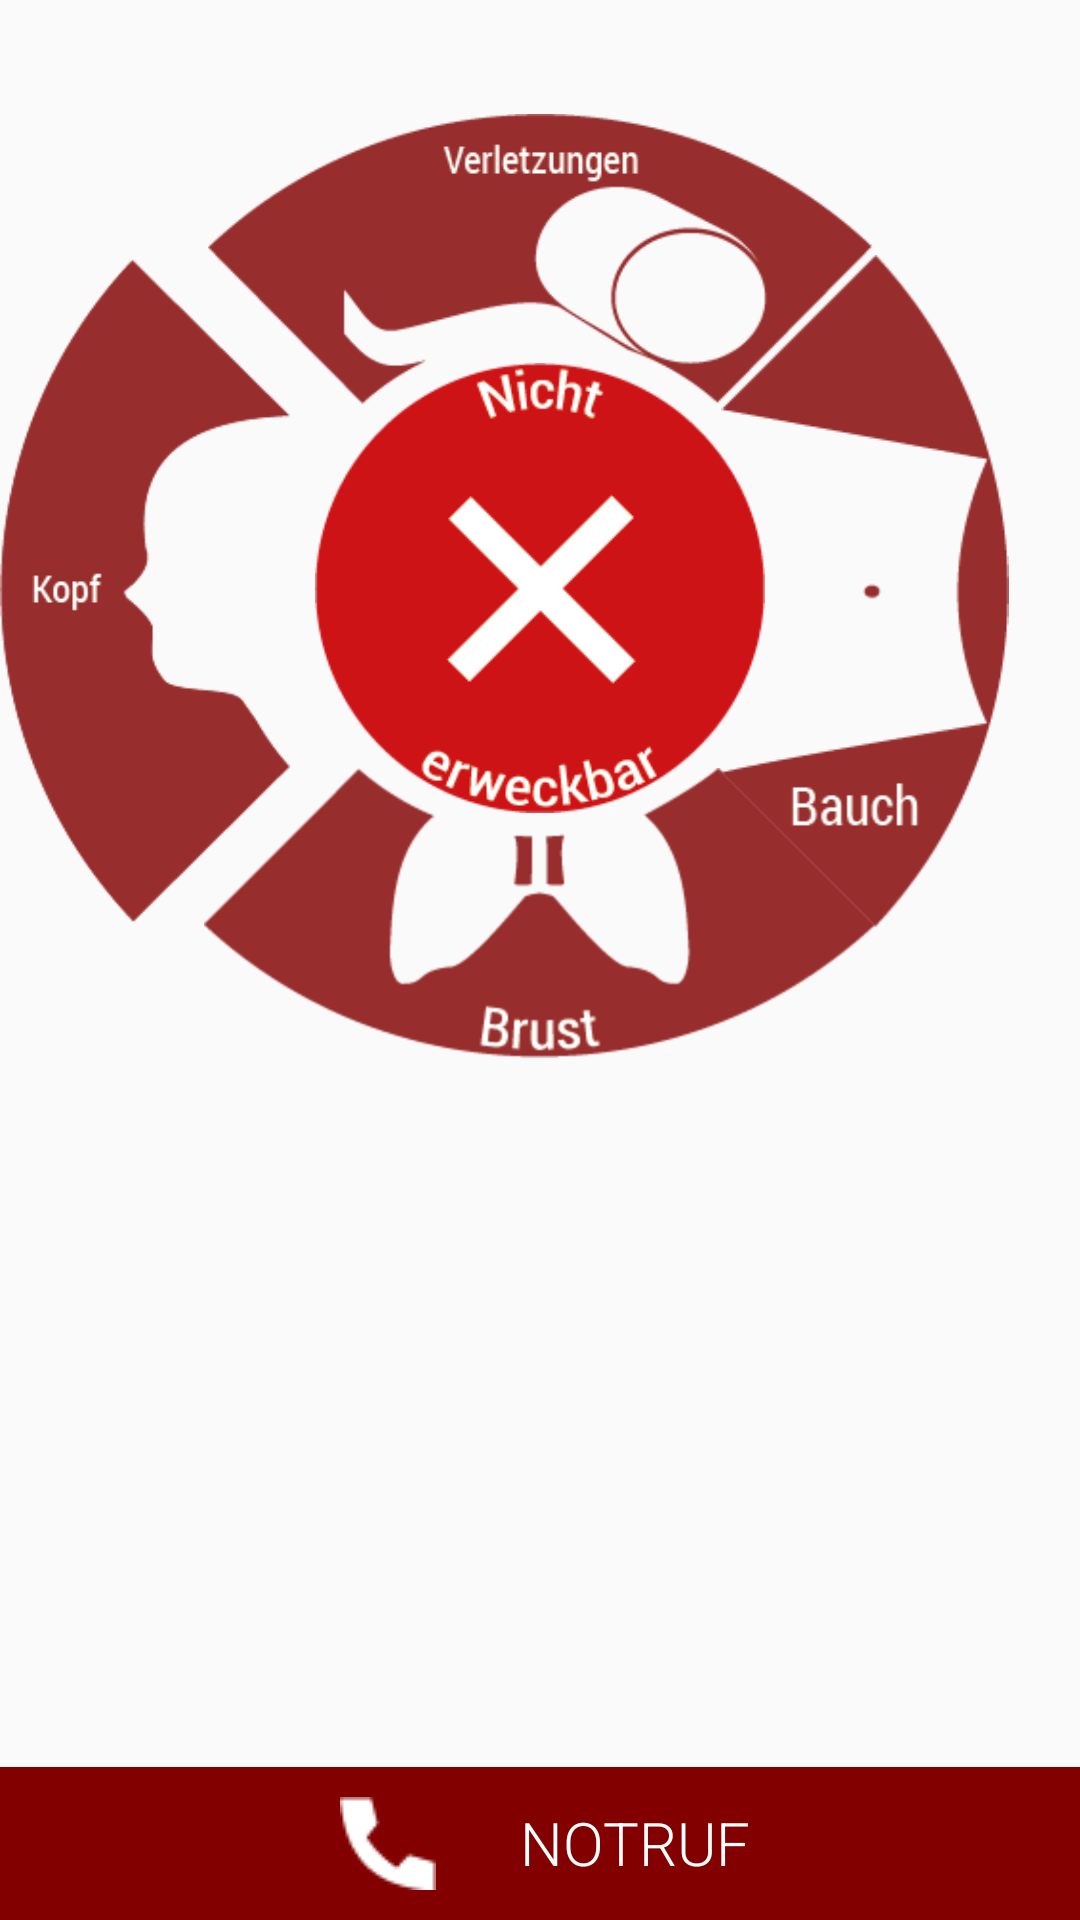

Reconstruct the res/layout file that produces this screen, plus the resources it refers to.
<!-- AndroidManifest.xml: application theme AppTheme -->
<!-- res/layout/activity_main.xml -->
<RelativeLayout xmlns:android="http://schemas.android.com/apk/res/android"
    xmlns:tools="http://schemas.android.com/tools"
    android:layout_width="match_parent"
    android:layout_height="match_parent"
    tools:context=".MainActivity">

    <ImageButton
        android:id="@+id/responseless_button"
        android:layout_width="450px"
        android:layout_height="450px"
        android:src="@drawable/ic_responseless"
        android:background="@android:color/transparent"
        android:onClick="startResponselessActivity"
        android:scaleType="fitCenter"
        android:layout_alignParentTop="true"
        android:layout_centerHorizontal="true"
        android:layout_marginTop="121dp" />

    <ImageButton
        android:id="@+id/injury_button"
        android:layout_width="672px"
        android:layout_height="290px"
        android:src="@drawable/ic_injury"
        android:background="@android:color/transparent"
        android:onClick="startOverviewActivity"
        android:scaleType="fitCenter"
        android:layout_alignParentTop="true"
        android:layout_centerHorizontal="true"
        android:layout_marginTop="38dp"
        android:tag="injuryButton"/>

    <ImageButton
        android:id="@+id/stomach_button"
        android:layout_width="290px"
        android:layout_height="672px"
        android:src="@drawable/ic_stomache"
        android:background="@android:color/transparent"
        android:onClick="startOverviewActivity"
        android:scaleType="fitCenter"
        android:layout_marginTop="85dp"
        android:layout_marginLeft="240dp"
        android:tag="stomachButton"/>

    <ImageButton
        android:id="@+id/head_button"
        android:layout_width="290px"
        android:layout_height="672px"
        android:src="@drawable/ic_head"
        android:background="@android:color/transparent"
        android:onClick="startOverviewActivity"
        android:scaleType="fitCenter"
        android:layout_marginTop="85dp"
        android:layout_marginRight="240dp"
        android:tag="headButton"/>

    <ImageButton
        android:id="@+id/chest_button"
        android:layout_width="672px"
        android:layout_height="290px"
        android:src="@drawable/ic_chest"
        android:background="@android:color/transparent"
        android:onClick="startOverviewActivity"
        android:scaleType="fitCenter"
        android:layout_alignParentTop="true"
        android:layout_centerHorizontal="true"
        android:layout_marginTop="256dp"
        android:tag="chestButton"/>

    
    <LinearLayout
        style="?android:attr/buttonBarButtonStyle"
        android:layout_width="fill_parent"
        android:layout_height="wrap_content"
        android:background="@color/red"
        android:orientation="horizontal"
        android:layout_alignParentBottom="true"
        android:clickable="true"
        android:id="@+id/linearLayout">

        <ImageView
            style="?android:attr/buttonBarButtonStyle"
            android:layout_width="wrap_content"
            android:layout_height="wrap_content"
            android:src="@drawable/ic_phone" />

        <TextView
            style="?android:attr/buttonBarButtonStyle"
            android:layout_width="wrap_content"
            android:layout_height="wrap_content"
            android:text="@string/notruf"
            android:textColor="@color/white"
            android:textSize="20dp" />
    </LinearLayout>

</RelativeLayout>
<!-- resources referenced by this layout -->
<resources>
  <item name="red" type="color">#820000</item>
  <item name="white" type="color">#FFFFFF</item>
  <!-- drawable ic_chest: png bitmap (drawable, 4968 bytes) -->
  <!-- drawable ic_head: png bitmap (drawable, 4888 bytes) -->
  <!-- drawable ic_injury: png bitmap (drawable, 5867 bytes) -->
  <!-- drawable ic_phone: png bitmap (drawable, 485 bytes) -->
  <!-- drawable ic_responseless: png bitmap (drawable, 7776 bytes) -->
  <!-- drawable ic_stomache: png bitmap (drawable, 4101 bytes) -->
  <string name="notruf">NOTRUF</string>
  <style name="AppTheme" parent="Theme.AppCompat.Light.DarkActionBar">
          
          <item name="colorPrimary">@color/red</item>
          <item name="android:textViewStyle">@style/RobotoTextViewStyle</item>
          <item name="android:buttonStyle">@style/RobotoButtonStyle</item>
      </style>
  <style name="RobotoTextViewStyle" parent="android:Widget.TextView">
          <item name="android:fontFamily">sans-serif-light</item>
      </style>
  <style name="RobotoButtonStyle" parent="android:Widget.Holo.Button">
          <item name="android:fontFamily">sans-serif-light</item>
      </style>
</resources>
